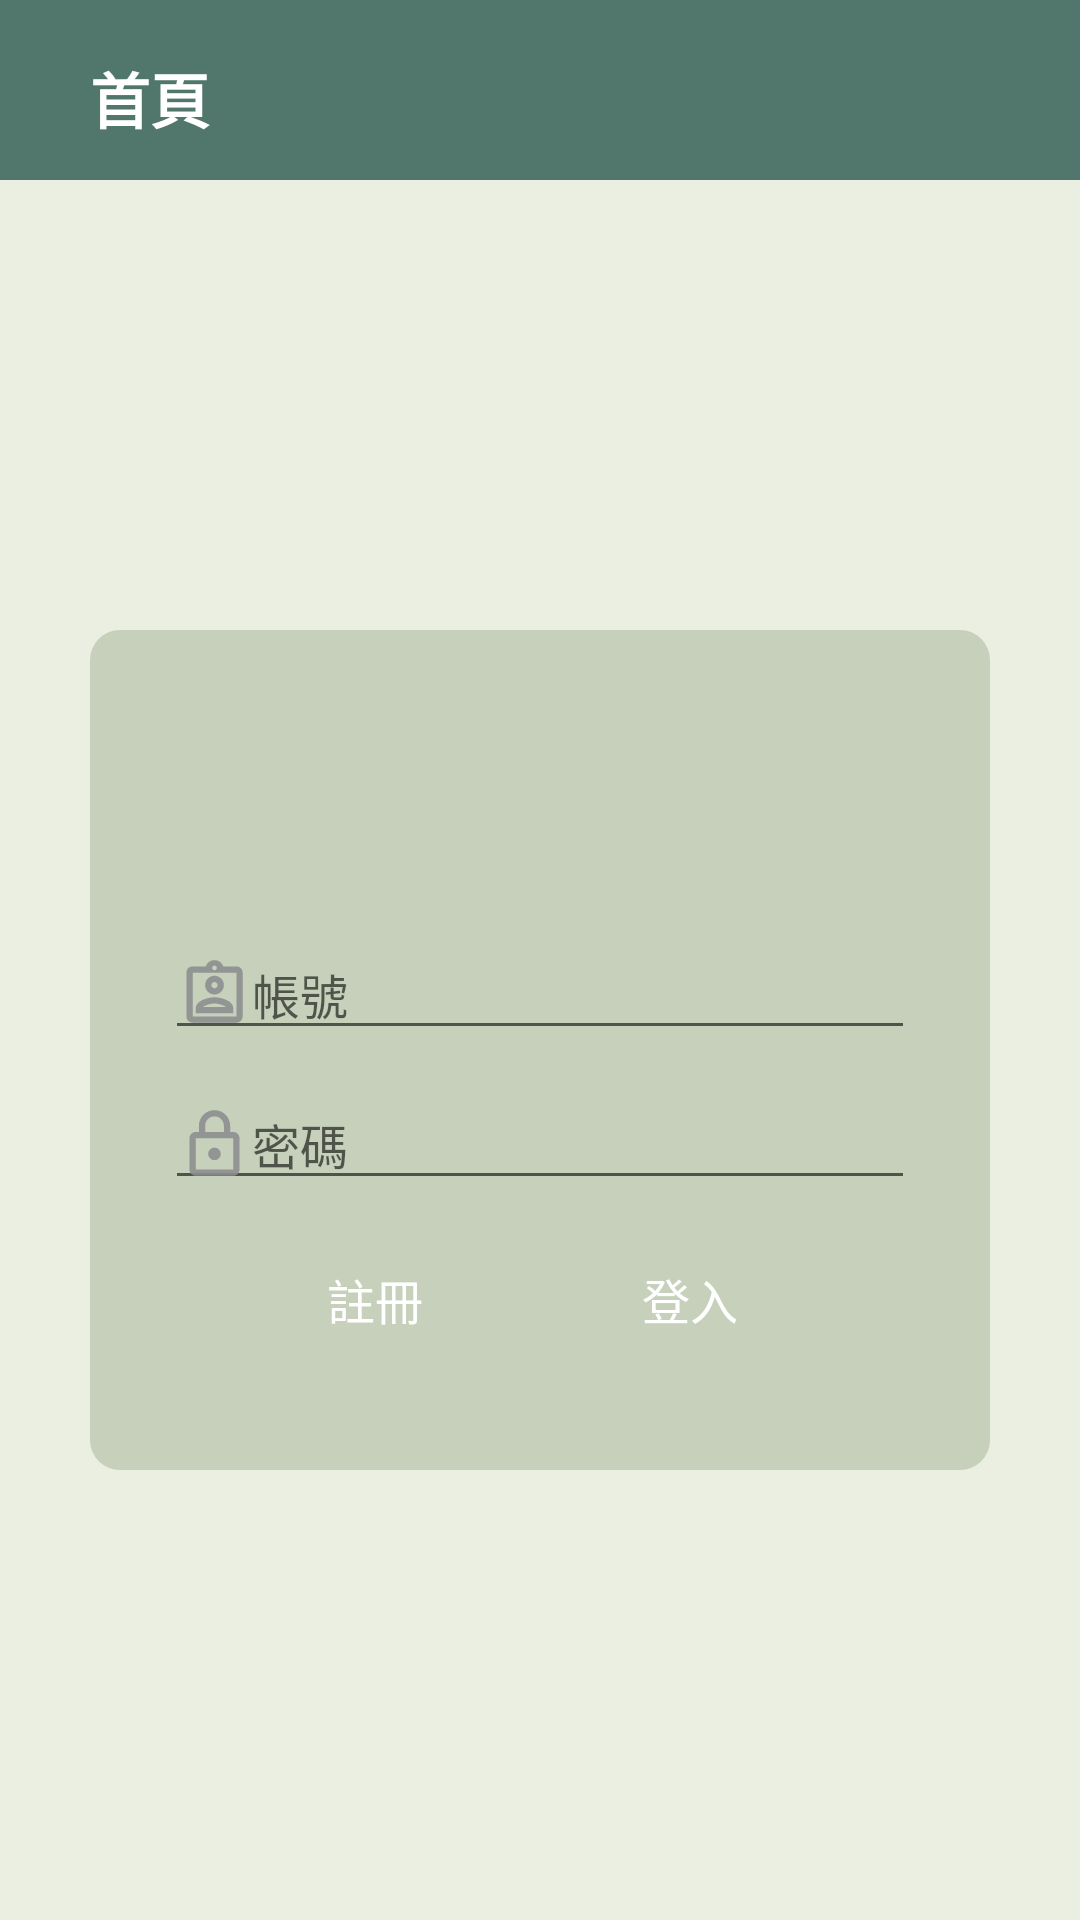

Reconstruct the res/layout file that produces this screen, plus the resources it refers to.
<!-- AndroidManifest.xml: application theme Theme.MyApplication -->
<!-- res/layout/login.xml -->
<?xml version="1.0" encoding="utf-8"?>
<RelativeLayout xmlns:android="http://schemas.android.com/apk/res/android"
    xmlns:tools="http://schemas.android.com/tools"
    android:layout_width="fill_parent"
    android:layout_height="fill_parent"
    android:orientation="vertical"
    android:background="@color/bar_green"
    tools:context=".MainActivity">
    <LinearLayout
        android:layout_width="match_parent"
        android:layout_height="match_parent"
        android:background="@color/background"
        android:orientation="vertical">
        <RelativeLayout
            android:layout_width="match_parent"
            android:layout_height="60dp"
            android:background="@color/bar_green"
            android:orientation="vertical">
            <TextView
                android:id="@+id/logintitle"
                android:layout_width="wrap_content"
                android:layout_height="wrap_content"
                android:background="@null"
                android:gravity="center"
                android:text="@string/main"
                android:layout_marginLeft="30dp"
                android:layout_marginTop="18dp"
                android:textColor="@color/white"
                android:textSize="20sp"
                android:textStyle="bold"/>
        </RelativeLayout>
        <RelativeLayout
            android:layout_width="fill_parent"
            android:layout_height="fill_parent"
            android:orientation="vertical">

            <RelativeLayout
                android:layout_width="300dp"
                android:layout_height="280dp"
                android:layout_centerInParent="true"
                android:background="@drawable/c6d0ba_round"
                android:orientation="vertical">

                <ImageView
                    android:id="@+id/logo"
                    android:layout_width="60dp"
                    android:layout_height="60dp"
                    android:layout_centerHorizontal="true"
                    android:layout_marginTop="20dp"
                    android:src="@drawable/book2" />

                <EditText
                    android:id="@+id/account"
                    android:layout_width="250dp"
                    android:layout_height="40dp"
                    android:layout_below="@id/logo"
                    android:layout_centerHorizontal="true"
                    android:layout_marginTop="20dp"
                    android:drawableStart="@drawable/account"
                    android:hint="@string/account"
                    android:textSize="16sp" />

                <EditText
                    android:id="@+id/password"
                    android:layout_width="250dp"
                    android:layout_height="40dp"
                    android:layout_below="@id/account"
                    android:layout_centerHorizontal="true"
                    android:layout_marginTop="10dp"
                    android:drawableStart="@drawable/password"
                    android:hint="@string/password"
                    android:textSize="16sp" />

                <Button
                    android:id="@+id/registerbt"
                    android:layout_width="70dp"
                    android:layout_height="40dp"
                    android:layout_below="@id/password"
                    android:layout_marginLeft="60dp"
                    android:layout_marginTop="13dp"
                    android:background="@drawable/round_button"
                    android:text="@string/register"
                    android:textColor="@color/white"
                    android:textSize="16dp" />

                <Button
                    android:id="@+id/loginbt"
                    android:layout_width="70dp"
                    android:layout_height="40dp"
                    android:layout_below="@id/password"
                    android:layout_marginLeft="35dp"
                    android:layout_marginTop="13dp"
                    android:layout_toRightOf="@id/registerbt"
                    android:background="@drawable/round_button"
                    android:text="@string/login"
                    android:textColor="@color/white"
                    android:textSize="16sp" />
            </RelativeLayout>
        </RelativeLayout>
    </LinearLayout>
</RelativeLayout>
<!-- resources referenced by this layout -->
<resources>
  <color name="background">#FFEBEFE2</color>
  <color name="bar_green">#FF51776C</color>
  <color name="white">#FFFFFFFF</color>
  <!-- drawable account (drawable) -->
  <vector android:alpha="0.9" android:height="25dp" android:tint="#8B8D8E"
      android:viewportHeight="24" android:viewportWidth="24"
      android:width="25dp" xmlns:android="http://schemas.android.com/apk/res/android">
      <path android:fillColor="@android:color/white" android:pathData="M19,3h-4.18C14.4,1.84 13.3,1 12,1s-2.4,0.84 -2.82,2L5,3c-1.1,0 -2,0.9 -2,2v14c0,1.1 0.9,2 2,2h14c1.1,0 2,-0.9 2,-2L21,5c0,-1.1 -0.9,-2 -2,-2zM12,2.75c0.22,0 0.41,0.1 0.55,0.25 0.12,0.13 0.2,0.31 0.2,0.5 0,0.41 -0.34,0.75 -0.75,0.75s-0.75,-0.34 -0.75,-0.75c0,-0.19 0.08,-0.37 0.2,-0.5 0.14,-0.15 0.33,-0.25 0.55,-0.25zM19,19L5,19L5,5h14v14zM12,6c-1.65,0 -3,1.35 -3,3s1.35,3 3,3 3,-1.35 3,-3 -1.35,-3 -3,-3zM12,10c-0.55,0 -1,-0.45 -1,-1s0.45,-1 1,-1 1,0.45 1,1 -0.45,1 -1,1zM6,16.47L6,18h12v-1.53c0,-2.5 -3.97,-3.58 -6,-3.58s-6,1.07 -6,3.58zM8.31,16c0.69,-0.56 2.38,-1.12 3.69,-1.12s3.01,0.56 3.69,1.12L8.31,16z"/>
  </vector>
  <!-- drawable c6d0ba_round (drawable) -->
  <?xml version="1.0" encoding="utf-8"?>
  <shape xmlns:android="http://schemas.android.com/apk/res/android"
      android:shape="rectangle" android:padding="10dp">
      <solid android:color="@color/login_green"/>
      <corners android:radius="10dp"/>
  </shape>
  <!-- drawable password (drawable) -->
  <vector android:alpha="0.9" android:height="25dp" android:tint="#8B8D8E"
      android:viewportHeight="24" android:viewportWidth="24"
      android:width="25dp" xmlns:android="http://schemas.android.com/apk/res/android">
      <path android:fillColor="@android:color/white" android:pathData="M18,8h-1L17,6c0,-2.76 -2.24,-5 -5,-5S7,3.24 7,6v2L6,8c-1.1,0 -2,0.9 -2,2v10c0,1.1 0.9,2 2,2h12c1.1,0 2,-0.9 2,-2L20,10c0,-1.1 -0.9,-2 -2,-2zM9,6c0,-1.66 1.34,-3 3,-3s3,1.34 3,3v2L9,8L9,6zM18,20L6,20L6,10h12v10zM12,17c1.1,0 2,-0.9 2,-2s-0.9,-2 -2,-2 -2,0.9 -2,2 0.9,2 2,2z"/>
  </vector>
  <string name="account">帳號</string>
  <string name="login">登入</string>
  <string name="main">首頁</string>
  <string name="password">密碼</string>
  <string name="register">註冊</string>
  <style name="Theme.MyApplication" parent="Theme.MaterialComponents.DayNight.NoActionBar">
          
  
          <item name="windowNoTitle">true</item>
          <item name="windowActionBar">false</item>
          <item name="android:windowFullscreen">true</item>
          <item name="colorPrimary">@color/bar_green</item>
          <item name="colorPrimaryVariant">@color/bar_green</item>
          <item name="colorOnPrimary">@color/black</item>
          
          <item name="colorSecondary">@color/teal_200</item>
          <item name="colorSecondaryVariant">@color/teal_700</item>
          <item name="colorOnSecondary">@color/black</item>
          
          <item name="android:statusBarColor" tools:targetApi="l">?attr/colorPrimaryVariant</item>
          
      </style>
  <color name="login_green">#FFC6D0BA</color>
  <color name="black">#FF000000</color>
  <color name="teal_200">#FF03DAC5</color>
  <color name="teal_700">#FF018786</color>
</resources>
